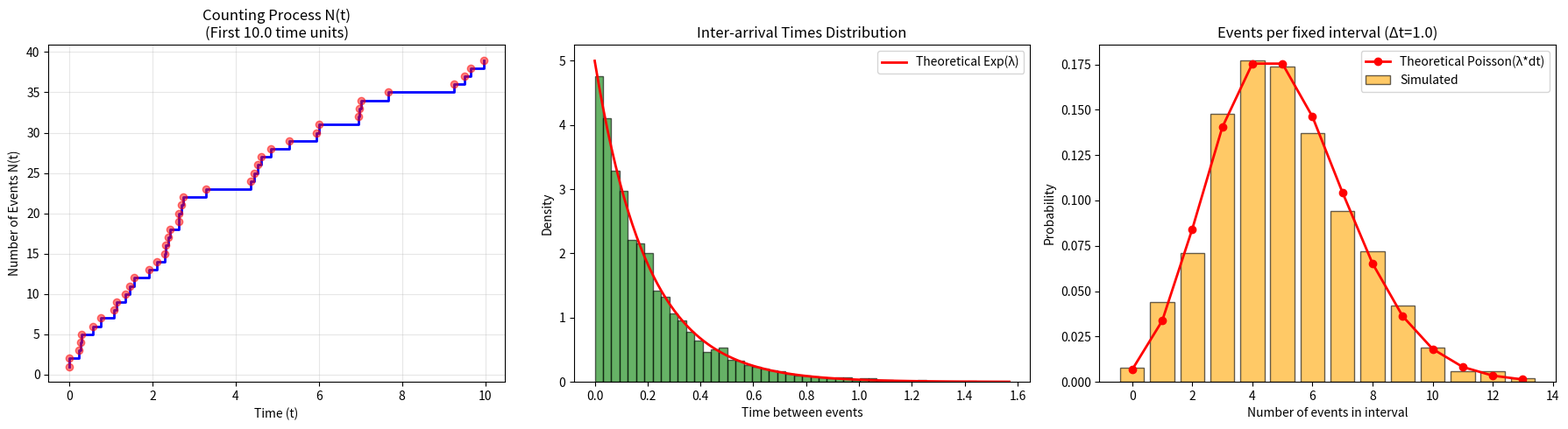

Recreate this plot in Python.
import numpy as np
import matplotlib.pyplot as plt
from scipy.stats import expon, poisson
from math import factorial

# --- 1. Simulation Parameters ---
lam = 5.0      # Rate (lambda): Average number of events per unit time
T = 1000.0     # Total simulation time
dt = 1.0       # Fixed time interval for checking the Poisson property

# --- 2. Generate the Poisson Process ---
# Estimate number of events needed (with a safety buffer)
expected_events = int(lam * T * 1.2)

# Inter-arrival times are exponentially distributed: ~ Exp(lambda)
# Note: numpy's exponential takes 'scale' which is 1/lambda
inter_arrivals = np.random.exponential(scale=1.0/lam, size=expected_events)

# Arrival times are the cumulative sum of inter-arrival times
arrival_times = np.cumsum(inter_arrivals)

# Keep only the arrivals that happen before our max time T
arrival_times = arrival_times[arrival_times < T]
actual_events = len(arrival_times)

# --- 3. Visualization ---
fig, axs = plt.subplots(1, 3, figsize=(18, 5))

# Plot 1: The Counting Process N(t) (Zoomed in for visibility)
# We only plot the first 10 units of time so you can actually see the steps
zoom_T = 10.0
zoom_arrivals = arrival_times[arrival_times < zoom_T]
# Create step function data
y_vals = np.arange(1, len(zoom_arrivals) + 1)

axs[0].step(zoom_arrivals, y_vals, where='post', color='b', linewidth=2)
axs[0].plot(zoom_arrivals, y_vals, 'ro', alpha=0.5) # Mark the exact arrival points
axs[0].set_title(f'Counting Process N(t)\n(First {zoom_T} time units)')
axs[0].set_xlabel('Time (t)')
axs[0].set_ylabel('Number of Events N(t)')
axs[0].grid(True, alpha=0.3)

# Plot 2: Distribution of Inter-arrival Times
# Should match an Exponential Distribution PDF
count, bins, ignored = axs[1].hist(inter_arrivals[:actual_events], bins=50, density=True, 
                                   alpha=0.6, color='g', edgecolor='black')
# Theoretical Exponential PDF: f(x) = lambda * exp(-lambda * x)
x_exp = np.linspace(0, max(bins), 100)
y_exp = lam * np.exp(-lam * x_exp)
axs[1].plot(x_exp, y_exp, 'r-', linewidth=2, label='Theoretical Exp(λ)')
axs[1].set_title('Inter-arrival Times Distribution')
axs[1].set_xlabel('Time between events')
axs[1].set_ylabel('Density')
axs[1].legend()

# Plot 3: Number of events in fixed intervals dt
# Should match a Poisson Distribution PMF
# Create bins of size dt
time_bins = np.arange(0, T + dt, dt)
events_per_bin, _ = np.histogram(arrival_times, bins=time_bins)

# Count frequencies of 0 events, 1 event, 2 events, etc.
max_events = max(events_per_bin)
event_counts = np.bincount(events_per_bin)
x_poisson = np.arange(len(event_counts))
empirical_probs = event_counts / len(events_per_bin)

axs[2].bar(x_poisson, empirical_probs, alpha=0.6, color='orange', edgecolor='black', label='Simulated')

# Theoretical Poisson PMF: P(k) = ( (lambda*dt)^k * exp(-lambda*dt) ) / k!
mu = lam * dt
y_poisson = poisson.pmf(x_poisson, mu)
axs[2].plot(x_poisson, y_poisson, 'ro-', linewidth=2, label=f'Theoretical Poisson(λ*dt)')
axs[2].set_title(f'Events per fixed interval (Δt={dt})')
axs[2].set_xlabel('Number of events in interval')
axs[2].set_ylabel('Probability')
axs[2].legend()

plt.tight_layout()
plt.show()
